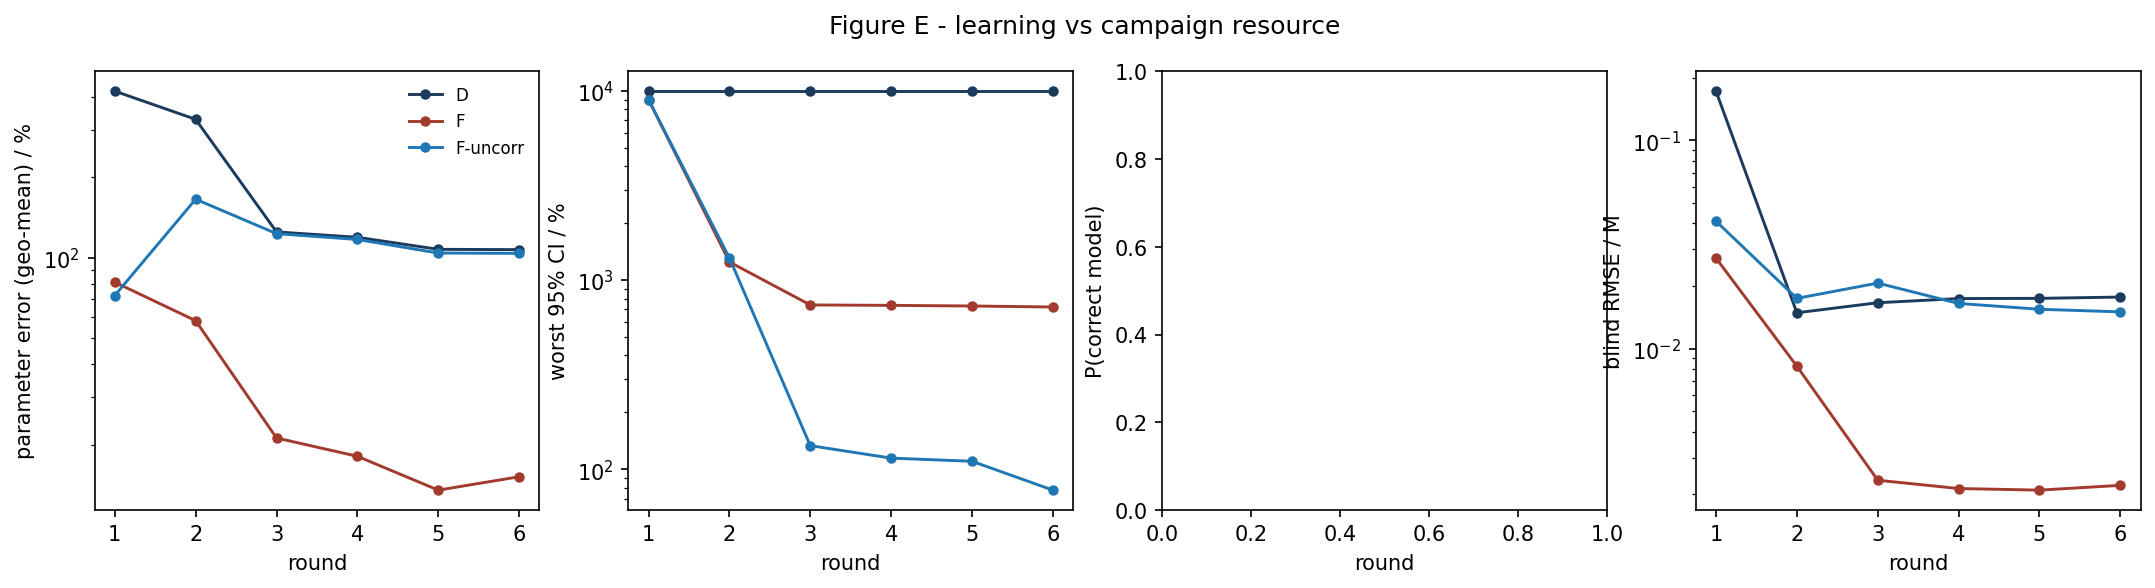

The table this chart was drawn from, first rows:
strategy, round, param_err_pct, max_rel_ci_pct, p_correct, blind_rmse_M
D, 1, 419.8, 10000, nan, 0.1723
D, 2, 329.2, 10000, nan, 0.01488
D, 3, 124.9, 10000, nan, 0.01663
D, 4, 119.2, 10000, nan, 0.01742
D, 5, 107.5, 10000, nan, 0.01745
D, 6, 107.2, 10000, nan, 0.01771
F, 1, 80.98, 9020, nan, 0.02723
F, 2, 58.14, 1249, nan, 0.008247
F, 3, 21.17, 739.8, nan, 0.00234
F, 4, 18.08, 736.2, nan, 0.002135
F, 5, 13.51, 730.4, nan, 0.002097
F, 6, 15.16, 721.6, nan, 0.002211
F-uncorr, 1, 72.21, 9020, nan, 0.04094
F-uncorr, 2, 165.5, 1312, nan, 0.01745
F-uncorr, 3, 123, 133.4, nan, 0.02066
F-uncorr, 4, 117, 114.6, nan, 0.0165
F-uncorr, 5, 104.1, 110.2, nan, 0.01547
F-uncorr, 6, 103.8, 77.58, nan, 0.01503
